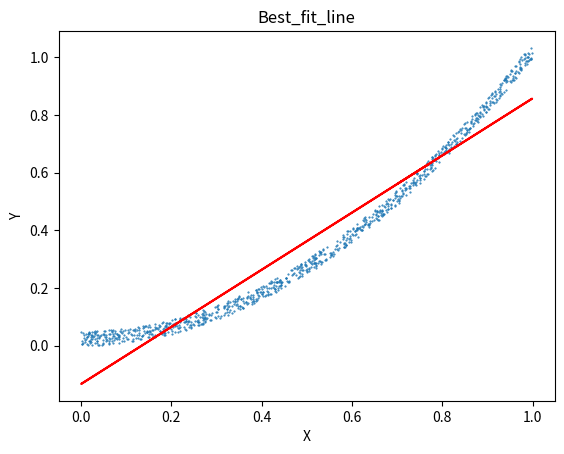

Python code for this plot:
import numpy as np
import matplotlib.pyplot as plt


x = [np.random.rand() for i in range(1000)]
y = [(x[i])**2 + 0.05*np.random.rand() for i in range(1000)]



slope,intercept = np.polyfit(x,y,1)
print (slope)
print (intercept)
best_fit_line=np.array([])
for xi in x:
    best_fit_line = np.append(best_fit_line,slope*xi+ intercept)
plt.plot(x,y,'o',ms=0.5,)
plt.plot(x, best_fit_line, color='red')
plt.xlabel('X')
plt.ylabel('Y')
plt.title('Best_fit_line')
plt.show()